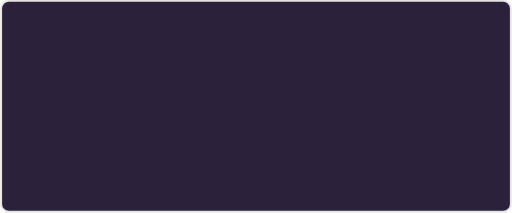
t = 0.00 s
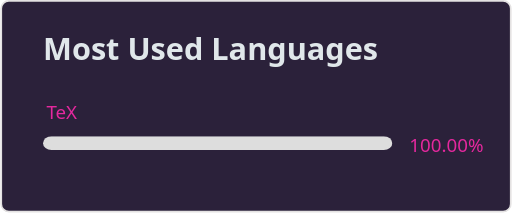
t = 0.75 s
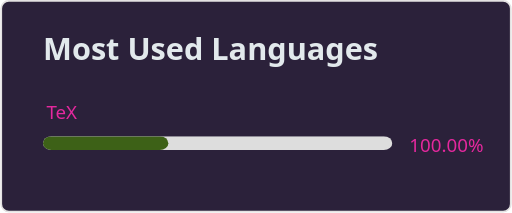
t = 1.00 s
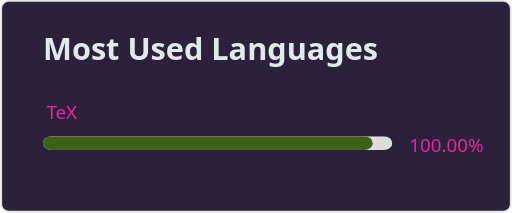
t = 1.25 s
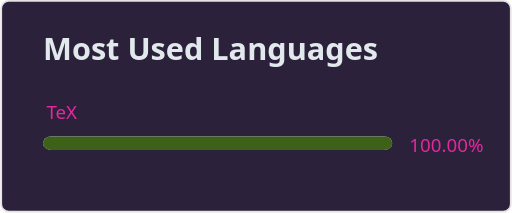
t = 1.50 s
t = 1.75 s: frame unchanged from t = 1.50 s, image omitted

The animated SVG that drew these frames (rendered in a browser with its animation timeline set to each time). Animation: 4 CSS @keyframes rules; one cycle of 1.75 s.


      <svg
        width="300"
        height="125"
        viewBox="0 0 300 125"
        fill="none"
        xmlns="http://www.w3.org/2000/svg"
        role="img"
        aria-labelledby="descId"
      >
        <title id="titleId"></title>
        <desc id="descId"></desc>
        <style>
          .header {
            font: 600 18px 'Segoe UI', Ubuntu, Sans-Serif;
            fill: #e2e9ec;
            animation: fadeInAnimation 0.8s ease-in-out forwards;
          }
          @supports(-moz-appearance: auto) {
            /* Selector detects Firefox */
            .header { font-size: 15.5px; }
          }
          
    @keyframes slideInAnimation {
      from {
        width: 0;
      }
      to {
        width: calc(100%-100px);
      }
    }
    @keyframes growWidthAnimation {
      from {
        width: 0;
      }
      to {
        width: 100%;
      }
    }
    .stat {
      font: 600 14px 'Segoe UI', Ubuntu, "Helvetica Neue", Sans-Serif; fill: #e5289e;
    }
    @supports(-moz-appearance: auto) {
      /* Selector detects Firefox */
      .stat { font-size:12px; }
    }
    .bold { font-weight: 700 }
    .lang-name {
      font: 400 11px "Segoe UI", Ubuntu, Sans-Serif;
      fill: #e5289e;
    }
    .stagger {
      opacity: 0;
      animation: fadeInAnimation 0.3s ease-in-out forwards;
    }
    #rect-mask rect{
      animation: slideInAnimation 1s ease-in-out forwards;
    }
    .lang-progress{
      animation: growWidthAnimation 0.6s ease-in-out forwards;
    }
    

          
      /* Animations */
      @keyframes scaleInAnimation {
        from {
          transform: translate(-5px, 5px) scale(0);
        }
        to {
          transform: translate(-5px, 5px) scale(1);
        }
      }
      @keyframes fadeInAnimation {
        from {
          opacity: 0;
        }
        to {
          opacity: 1;
        }
      }
    
          
        </style>

        

        <rect
          data-testid="card-bg"
          x="0.5"
          y="0.5"
          rx="4.5"
          height="99%"
          stroke="#e4e2e2"
          width="299"
          fill="#2b213a"
          stroke-opacity="1"
        />

        
      <g
        data-testid="card-title"
        transform="translate(25, 35)"
      >
        <g transform="translate(0, 0)">
      <text
        x="0"
        y="0"
        class="header"
        data-testid="header"
      >Most Used Languages</text>
    </g>
      </g>
    

        <g
          data-testid="main-card-body"
          transform="translate(0, 55)"
        >
          
    <svg data-testid="lang-items" x="25">
      <g transform="translate(0, 0)">
    <g class="stagger" style="animation-delay: 450ms">
      <text data-testid="lang-name" x="2" y="15" class="lang-name">TeX</text>
      <text x="215" y="34" class="lang-name">100.00%</text>
      
    <svg width="205" x="0" y="25">
      <rect rx="5" ry="5" x="0" y="0" width="205" height="8" fill="#ddd"></rect>
      <svg data-testid="lang-progress" width="100%">
        <rect
            height="8"
            fill="#3D6117"
            rx="5" ry="5" x="0" y="0"
            class="lang-progress"
            style="animation-delay: 750ms;"
        />
      </svg>
    </svg>
  
    </g>
  </g>
    </svg>
  
        </g>
      </svg>
    
